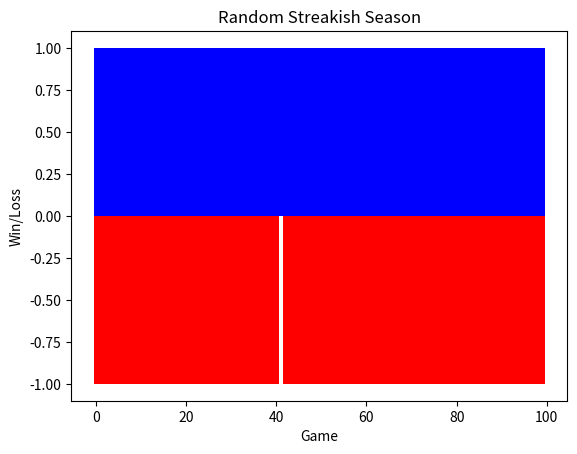

Recreate this plot in Python.
# -*- coding: utf-8 -*-
"""
Created originally on Mon Apr 23 11:22:49 2018

[redacted]

Determines if the 2017-2018 Jazz were a "streakish" team.
"""
import numpy as np
import matplotlib.pyplot as plt

# String of wins(1) and losses (0) for the 2017-2018 Utah Jazz:
winloss_str = "0000000110001101000000111011010010110111110110110111111000110011110110000011111000001001010110110010"
# Change the string into a list of integers.
winloss_arr = [int(c) for c in winloss_str]

###############################################################################
# Show a barchart of wins and losses.
# Shows wins as blue, positive bars.
# Shows losses as red, negative bars.
def PlotWinsAndLosses(wins,title):
    
    win_indexes = [i for i in range(len(wins)) if wins[i]]
    win_vals = [1 for w in wins if w]
    
    loss_indexes = [i for i in range(len(wins)) if not wins[i]]
    loss_vals = [-1 for w in wins if not w]
    
    ax = plt.gca()
    ax.bar(win_indexes, win_vals, color="blue", width=1)
    ax.bar(loss_indexes, loss_vals, color="red", width=1)
    plt.title(title)
    plt.xlabel("Game")
    plt.ylabel("Win/Loss")
    
    plt.show()
###############################################################################


###############################################################################
# Computes the probabilities and differences for two consecutive games. 
# Input is a list of 1s (wins) and 0s (losses)
# Returns P(win after win) , P(win after loss), p_diff (the difference between the two)
def ComputeStreakPDiff(wins):
    # Loss after loss count.
    num_00 = 0
    # Win after loss count.
    num_01 = 0
    # Loss after win count.
    num_10 = 0
    # Win after win count.
    num_11 = 0
    # Loop from the second game to the last 
    for i in range(1,len(wins)):
        if (wins[i-1]==0):
            if (wins[i]==0):
                num_00 = num_00 + 1
            else:
                num_01 = num_01 + 1
        else:
            if (wins[i]==0):
                num_10 = num_10 + 1
            else:
                num_11 = num_11 + 1
                      
    # Probability of win following a win
    p_win_after_win = num_11 / (num_11 + num_10)
    # Probability of win following a loss
    p_win_after_loss = num_01 / (num_01 + num_00)
    
    # The difference between the probabilities    
    p_diff = p_win_after_win - p_win_after_loss
        
    return p_win_after_win, p_win_after_loss, p_diff
###############################################################################

p_win_after_win_Jazz, p_win_after_loss_Jazz, p_diff_Jazz = ComputeStreakPDiff(winloss_arr)
PlotWinsAndLosses(winloss_arr,"Utah Jazz Wins (48) and Losses (34) 2017-2018")
print("Probability of a win after a win = ", p_win_after_win_Jazz)
print("Probability of a win after a loss = ", p_win_after_loss_Jazz)
print("p_win_after_win - p_win_after_loss = ", p_diff_Jazz)

###############################################################################
# Find some random seasons that were more streakish than the Jazz 2017-2018 season
NUMITERATIONS = 100
winloss_arr_shuffled = np.copy(winloss_arr)
for i in range(NUMITERATIONS):
    np.random.shuffle(winloss_arr_shuffled)
    p_win_after_win, p_win_after_loss, p_diff = ComputeStreakPDiff(winloss_arr_shuffled)
    if (p_diff>p_diff_Jazz):
        print("-----------------------------------------------------------------------")
        PlotWinsAndLosses(winloss_arr_shuffled,"Random Streakish Season")
        print("Probability of a win after a win = ", p_win_after_win)
        print("Probability of a win after a loss = ", p_win_after_loss)
        print("p_win_after_win - p_win_after_loss = ", p_diff)
    
###############################################################################

###############################################################################
